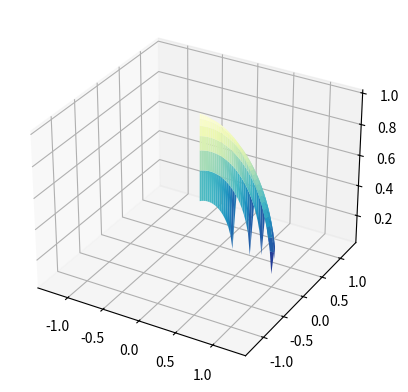

Reproduce this figure in Python.
# This import registers the 3D projection, but is otherwise unused.
from mpl_toolkits.mplot3d import Axes3D  # noqa: F401 unused import

import matplotlib.pyplot as plt
import numpy as np


fig = plt.figure()
ax = fig.add_subplot(111, projection='3d')

# Create the mesh in polar coordinates and compute corresponding Z.
r = np.linspace(0, 1.25, 50)
p = np.linspace(0, 2*np.pi, 50)
R, P = np.meshgrid(r, p)
Z = np.sqrt(1-R**2-P**2)
print(Z.shape)
# Express the mesh in the cartesian system.
X, Y = R*np.cos(P), R*np.sin(P)

# Plot the surface.
ax.plot_surface(X, Y, Z, cmap=plt.cm.YlGnBu_r)
plt.show()
